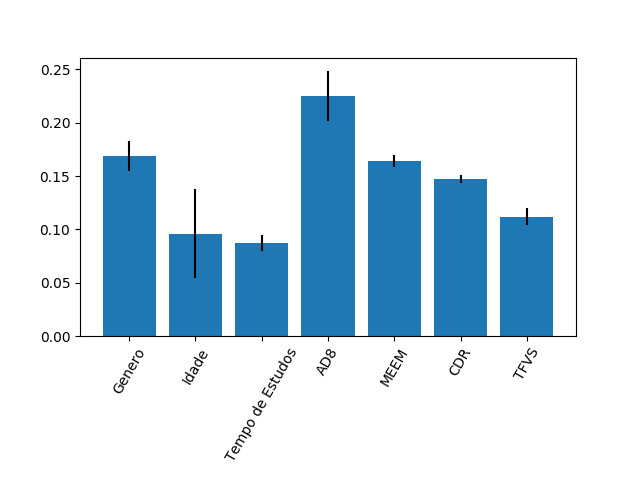

The table this chart was drawn from, first rows:
0.16859736206293086, 0.09578848377649458, 0.08712575542940823, 0.22528174480139654, 0.16377900558492128, 0.1475428261549225, 0.11188482218992596
0.01395, 0.04164, 0.007639, 0.02332, 0.005786, 0.003698, 0.008014
